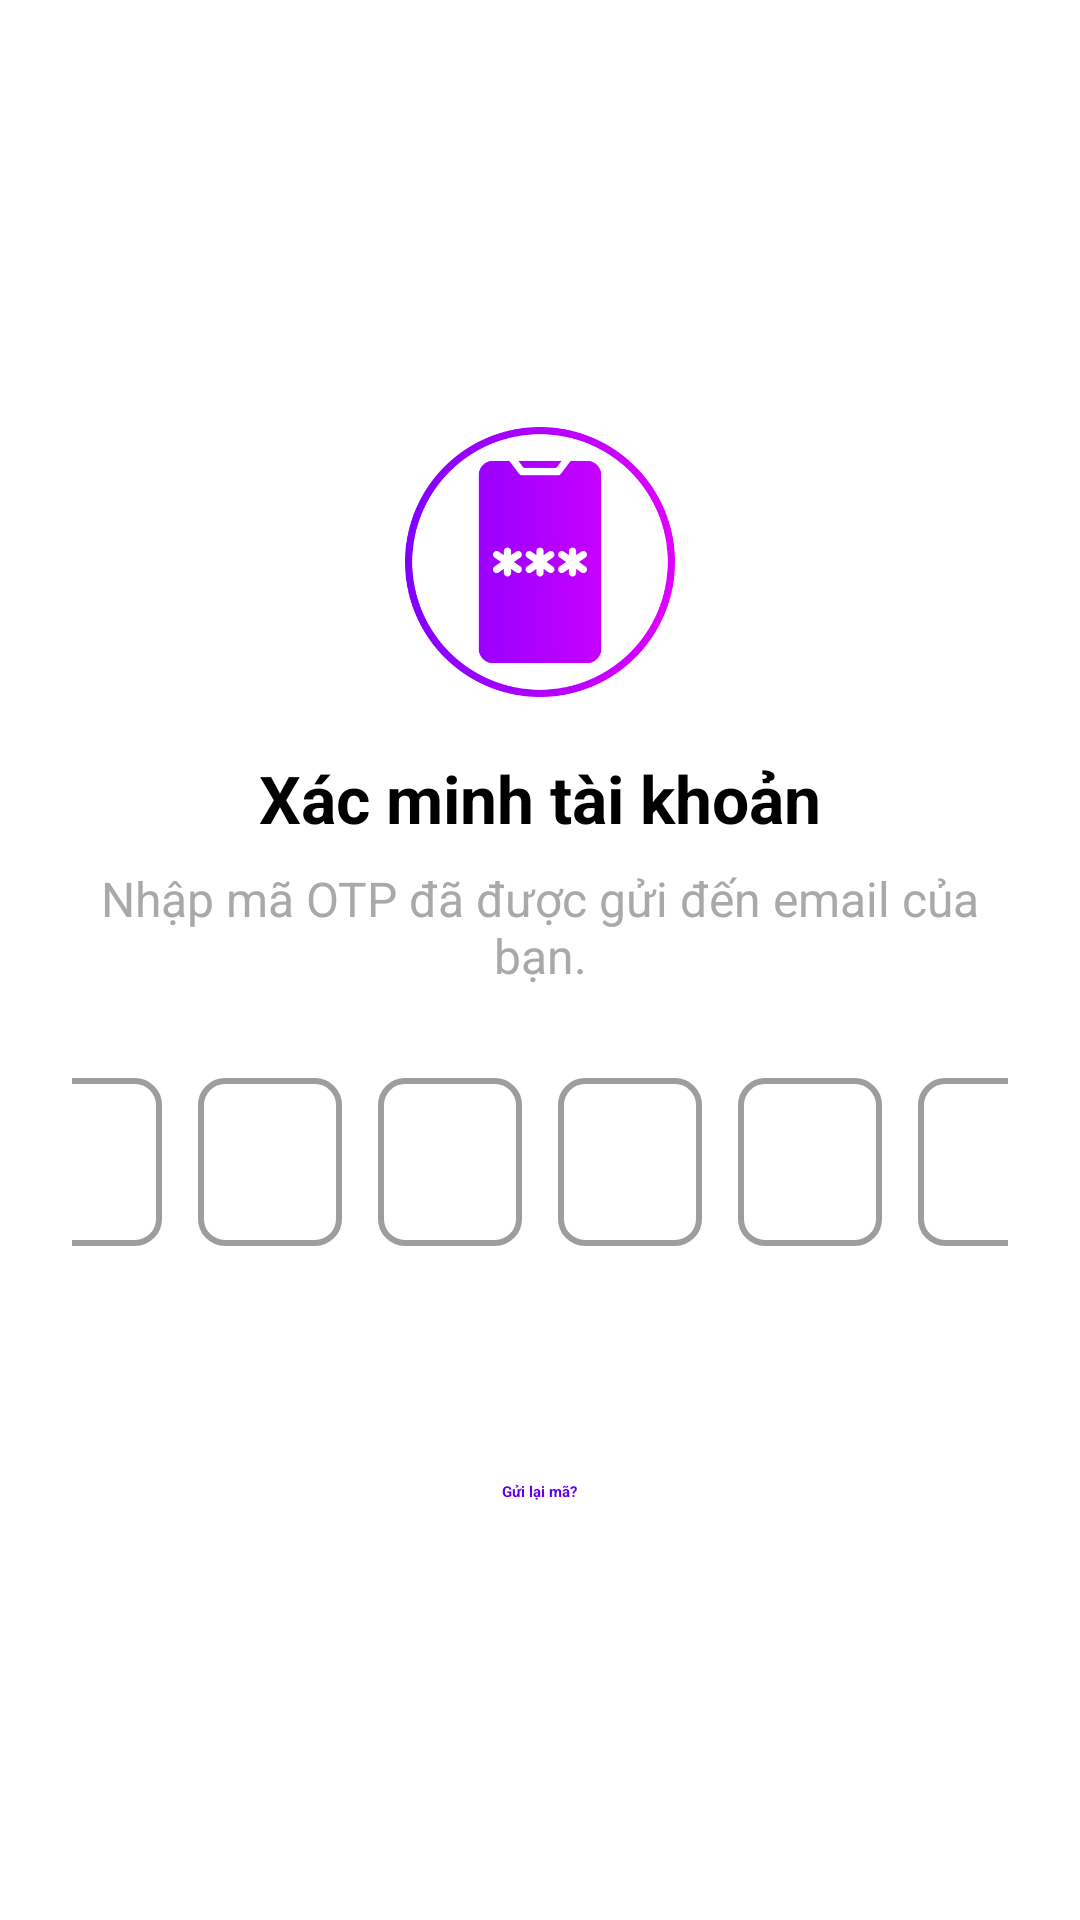

The Android layout XML behind this screen, and the referenced resources:
<!-- AndroidManifest.xml: application theme Theme.ChatRealtime -->
<!-- res/layout/activity_signup_verify.xml -->
<?xml version="1.0" encoding="utf-8"?>
<LinearLayout xmlns:android="http://schemas.android.com/apk/res/android"
    xmlns:tools="http://schemas.android.com/tools"
    android:id="@+id/main"
    android:layout_width="match_parent"
    android:layout_height="match_parent"
    android:orientation="vertical"
    android:gravity="center"
    android:padding="24dp"
    android:background="@color/white"
    tools:context=".activity.SignupVerifyActivity">

    
    <ImageView
        android:layout_width="96dp"
        android:layout_height="96dp"
        android:src="@drawable/otp"
        android:contentDescription="OTP Illustration"
        android:layout_marginBottom="16dp" />

    
    <TextView
        android:id="@+id/tvTitle"
        android:text="Xác minh tài khoản"
        android:textSize="22sp"
        android:textStyle="bold"
        android:textColor="@color/black"
        android:layout_marginBottom="8dp"
        android:gravity="center"
        android:layout_width="match_parent"
        android:layout_height="wrap_content" />

    
    <TextView
        android:id="@+id/tvInstruction"
        android:text="Nhập mã OTP đã được gửi đến email của bạn."
        android:textSize="16sp"
        android:textColor="@color/dark_gray"
        android:gravity="center"
        android:layout_marginBottom="24dp"
        android:layout_width="match_parent"
        android:layout_height="wrap_content" />

    <ProgressBar
        android:id="@+id/progressBarVerify"
        android:layout_width="wrap_content"
        android:layout_height="wrap_content"
        android:visibility="gone"
        android:layout_gravity="center" />

    
    <LinearLayout
        android:id="@+id/otpLayout"
        android:orientation="horizontal"
        android:gravity="center"
        android:layout_marginBottom="32dp"
        android:layout_width="wrap_content"
        android:layout_height="wrap_content">

        <EditText
            android:id="@+id/otp1"
            android:layout_width="48dp"
            android:layout_height="56dp"
            android:layout_margin="6dp"
            android:gravity="center"
            android:background="@drawable/otp_box"
            android:inputType="number"
            android:maxLength="1"
            android:textSize="20sp" />

        <EditText
            android:id="@+id/otp2"
            android:layout_width="48dp"
            android:layout_height="56dp"
            android:layout_margin="6dp"
            android:gravity="center"
            android:background="@drawable/otp_box"
            android:inputType="number"
            android:maxLength="1"
            android:textSize="20sp" />

        <EditText
            android:id="@+id/otp3"
            android:layout_width="48dp"
            android:layout_height="56dp"
            android:layout_margin="6dp"
            android:gravity="center"
            android:background="@drawable/otp_box"
            android:inputType="number"
            android:maxLength="1"
            android:textSize="20sp" />

        <EditText
            android:id="@+id/otp4"
            android:layout_width="48dp"
            android:layout_height="56dp"
            android:layout_margin="6dp"
            android:gravity="center"
            android:background="@drawable/otp_box"
            android:inputType="number"
            android:maxLength="1"
            android:textSize="20sp" />

        <EditText
            android:id="@+id/otp5"
            android:layout_width="48dp"
            android:layout_height="56dp"
            android:layout_margin="6dp"
            android:gravity="center"
            android:background="@drawable/otp_box"
            android:inputType="number"
            android:maxLength="1"
            android:textSize="20sp" />

        <EditText
            android:id="@+id/otp6"
            android:layout_width="48dp"
            android:layout_height="56dp"
            android:layout_margin="6dp"
            android:gravity="center"
            android:background="@drawable/otp_box"
            android:inputType="number"
            android:maxLength="1"
            android:textSize="20sp" />
    </LinearLayout>

    
    <Button
        android:id="@+id/btnVerify"
        android:text="Xác Minh"
        android:textAllCaps="false"
        android:textSize="18sp"
        android:textStyle="bold"
        android:backgroundTint="#2196F3"
        android:textColor="@color/white"
        android:layout_width="match_parent"
        android:layout_height="wrap_content"
        android:layout_marginBottom="16dp" />

    
    <TextView
        android:layout_height="wrap_content"
        android:layout_width="wrap_content"
        android:id="@+id/tvResend"
        android:text="Gửi lại mã?"
        android:textColor="@color/purple_700"
        android:textStyle="bold"
        android:layout_gravity="center"
        android:clickable="true"
        android:focusable="true" />
</LinearLayout>
<!-- resources referenced by this layout -->
<resources>
  <color name="black">#FF000000</color>
  <color name="dark_gray">#A9A9A9</color>
  <color name="purple_700">#6200EE</color>
  <color name="white">#FFFFFFFF</color>
  <!-- drawable otp: png bitmap (drawable, 24872 bytes) -->
  <!-- drawable otp_box (drawable) -->
  <?xml version="1.0" encoding="utf-8"?>
  <shape xmlns:android="http://schemas.android.com/apk/res/android"
      android:shape="rectangle">
      <solid android:color="@android:color/transparent" />
      <stroke android:width="2dp" android:color="@color/gray" />
      <corners android:radius="8dp" />
  </shape>
  <color name="gray">#9E9D9D</color>
</resources>
